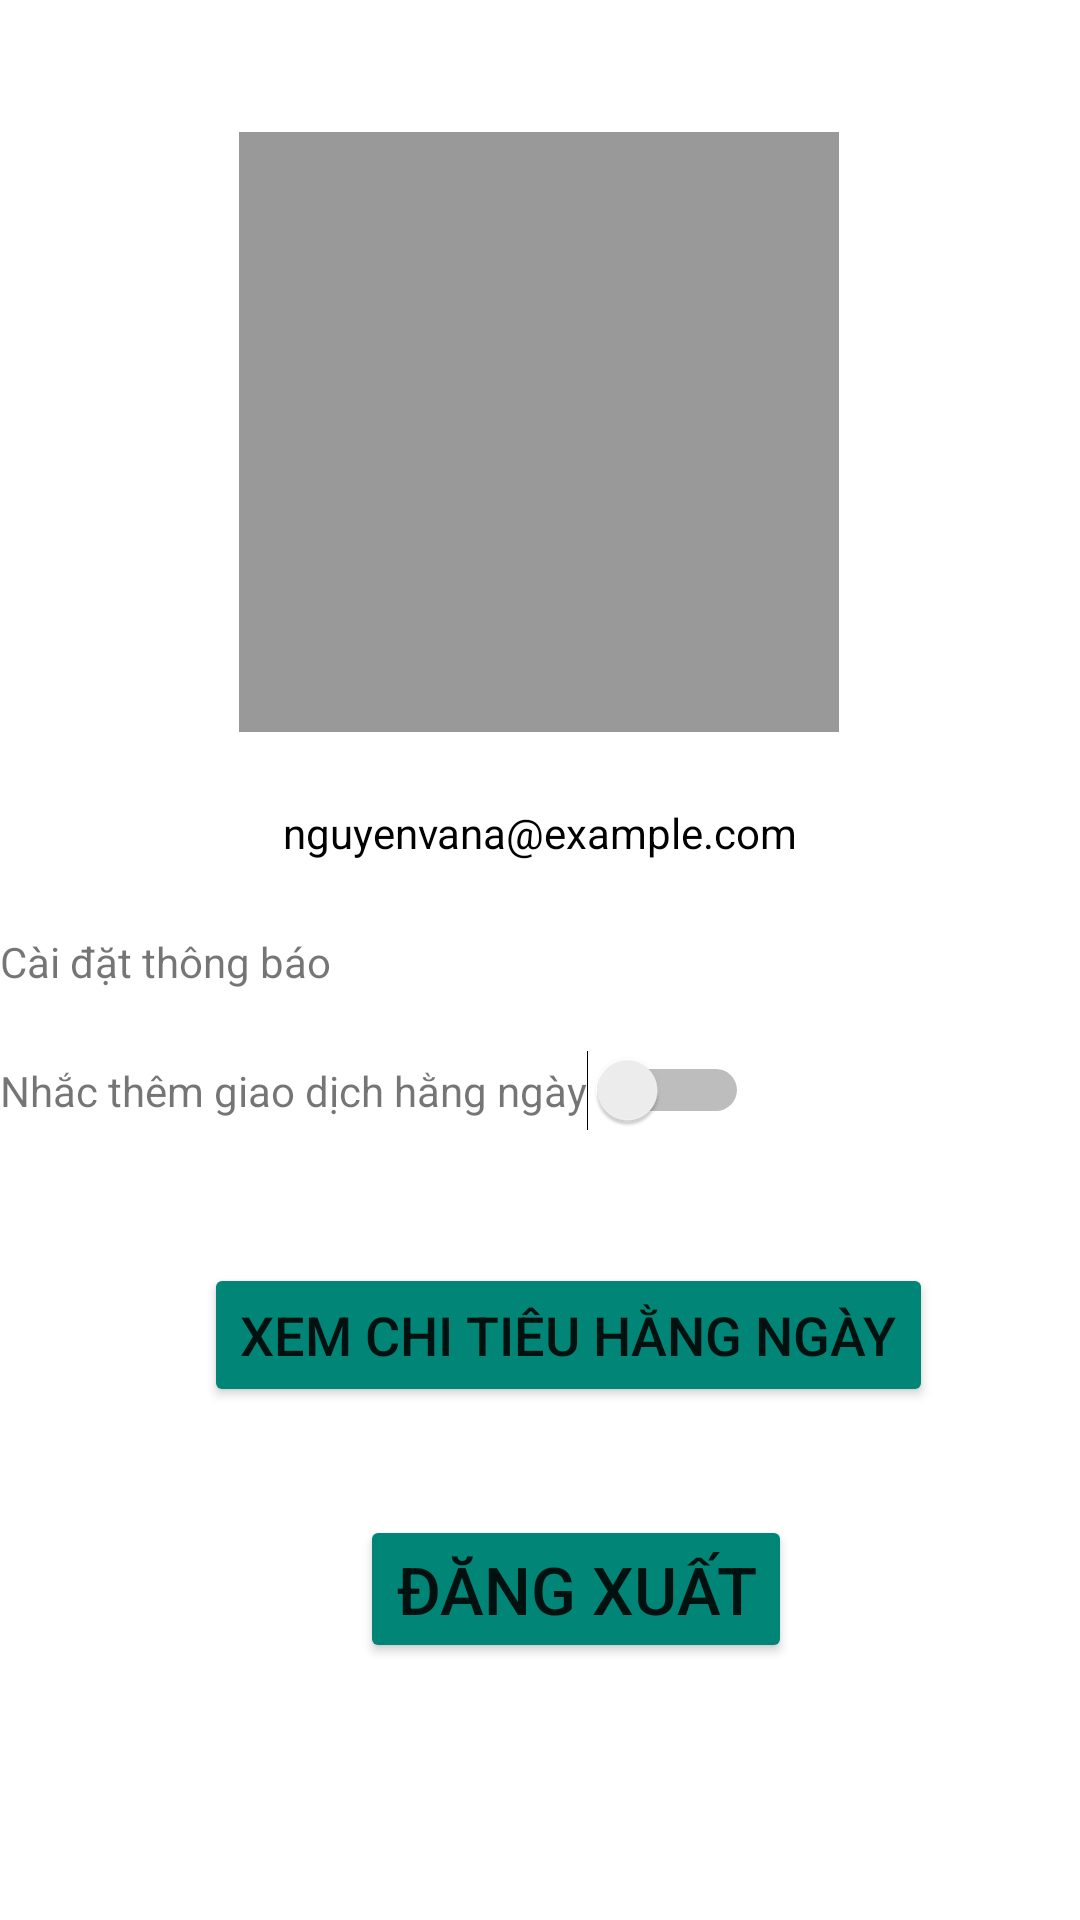

Write the Android layout XML for this screen, with the resource values it uses.
<!-- AndroidManifest.xml: application theme Theme.Smartmoney -->
<!-- res/layout/fragment_profile.xml -->
<?xml version="1.0" encoding="utf-8"?>
<androidx.constraintlayout.widget.ConstraintLayout
    xmlns:android="http://schemas.android.com/apk/res/android"
    xmlns:tools="http://schemas.android.com/tools"
    android:layout_width="match_parent"
    android:layout_height="match_parent"
    xmlns:app="http://schemas.android.com/apk/res-auto"
    tools:context="com.b18cn082.smart_money.fragment.FragmentPersonal">

    <ImageView
        android:id="@+id/profilePhoto"
        android:layout_width="200dp"
        android:layout_height="200dp"
        android:layout_marginTop="44dp"
        android:background="#999"
        android:src="@drawable/ic_baseline_person_24"
        app:layout_constraintEnd_toEndOf="parent"
        app:layout_constraintHorizontal_bias="0.497"
        app:layout_constraintStart_toStartOf="parent"
        app:layout_constraintTop_toTopOf="parent" />














    <TextView
        android:id="@+id/email"
        android:layout_width="0dp"
        android:layout_height="wrap_content"
        android:layout_marginTop="24dp"
        android:text="nguyenvana@example.com"
        android:gravity="center"
        android:textColor="#000"
        app:layout_constraintEnd_toEndOf="parent"
        app:layout_constraintStart_toStartOf="parent"
        app:layout_constraintTop_toBottomOf="@id/profilePhoto" />
    <TextView
        android:id="@+id/text_noti"
        android:layout_marginTop="24dp"
        android:layout_width="match_parent"
        android:layout_height="wrap_content"
        app:layout_constraintEnd_toEndOf="parent"
        app:layout_constraintStart_toStartOf="parent"
        app:layout_constraintTop_toBottomOf="@id/email"
        android:text="Cài đặt thông báo"/>

    <LinearLayout
        android:id="@+id/linearLayout"
        android:layout_width="match_parent"
        android:layout_height="wrap_content"
        android:layout_marginTop="20dp"
        android:orientation="horizontal"
        app:layout_constraintEnd_toEndOf="parent"
        app:layout_constraintStart_toStartOf="parent"
        app:layout_constraintTop_toBottomOf="@id/text_noti">

        <TextView
            android:id="@+id/add_trans"
            android:layout_width="wrap_content"
            android:layout_height="wrap_content"
            android:text="Nhắc thêm giao dịch hằng ngày" />

        <Switch
            android:layout_width="wrap_content"
            android:layout_height="wrap_content" />

    </LinearLayout>

    <Button
        android:id="@+id/btn_show_spend"
        android:layout_width="wrap_content"
        android:layout_height="wrap_content"
        android:layout_marginStart="68dp"
        android:layout_marginTop="44dp"
        android:backgroundTint="@color/colorPrimary"
        android:text="xem chi tiêu hằng ngày"
        android:textSize="18dp"
        app:layout_constraintStart_toStartOf="parent"
        app:layout_constraintTop_toBottomOf="@+id/linearLayout" />

    <Button
        android:id="@+id/btn_logout"
        android:layout_width="wrap_content"
        android:layout_height="wrap_content"
        android:layout_marginStart="120dp"
        android:layout_marginTop="36dp"
        android:text="Đăng xuất"
        android:textSize="22dp"
        android:backgroundTint="@color/colorPrimary"
        app:layout_constraintStart_toStartOf="parent"
        app:layout_constraintTop_toBottomOf="@+id/btn_show_spend" />

</androidx.constraintlayout.widget.ConstraintLayout>
<!-- resources referenced by this layout -->
<resources>
  <color name="colorPrimary">#008577</color>
  <style name="Theme.Smartmoney" parent="Theme.MaterialComponents.DayNight.DarkActionBar">
          
          <item name="colorPrimary">@color/purple_500</item>
          <item name="colorPrimaryVariant">@color/purple_700</item>
          <item name="colorOnPrimary">@color/white</item>
          
          <item name="colorSecondary">@color/teal_200</item>
          <item name="colorSecondaryVariant">@color/teal_700</item>
          <item name="colorOnSecondary">@color/black</item>
          
          <item name="android:statusBarColor" tools:targetApi="l">?attr/colorPrimaryVariant</item>
          
      </style>
  <color name="purple_500">#FF6200EE</color>
  <color name="purple_700">#FF3700B3</color>
  <color name="white">#FFFFFFFF</color>
  <color name="teal_200">#FF03DAC5</color>
  <color name="teal_700">#FF018786</color>
  <color name="black">#FF000000</color>
</resources>
